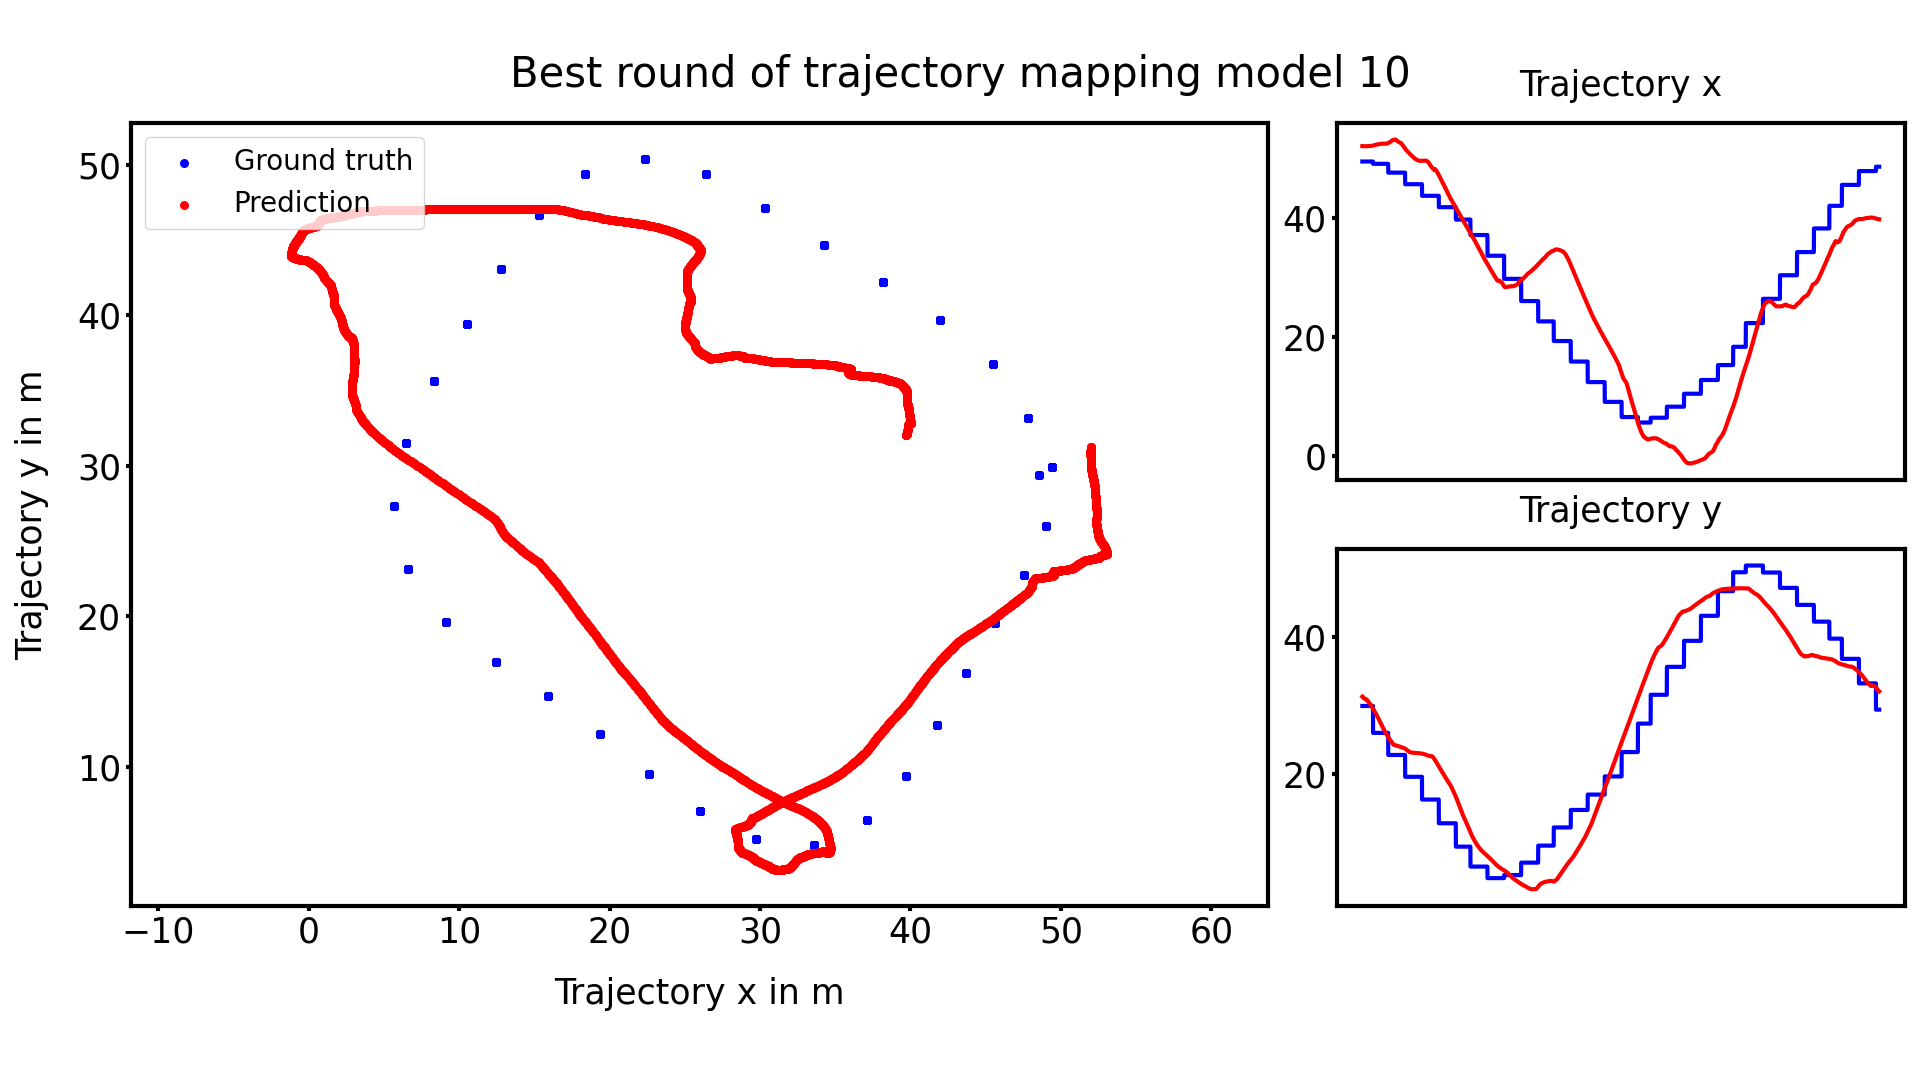

Data behind this chart, as committed beside it:
true_x, true_y, predicted_x, predicted_y
49.4, 29.89, 51.98, 31.25
49.4, 29.89, 51.98, 31.22
49.4, 29.89, 51.97, 31.22
49.4, 29.89, 51.97, 31.19
49.4, 29.89, 51.97, 31.19
49.4, 29.89, 51.97, 31.16
49.4, 29.89, 51.97, 31.16
49.4, 29.89, 51.97, 31.13
49.4, 29.89, 51.97, 31.13
49.4, 29.89, 51.97, 31.1
49.4, 29.89, 51.97, 31.1
49.4, 29.89, 51.97, 31.07
49.4, 29.89, 51.97, 31.08
49.4, 29.89, 51.97, 31.05
49.4, 29.89, 51.97, 31.04
49.4, 29.89, 51.97, 31.01
49.4, 29.89, 51.98, 31
49.4, 29.89, 51.97, 30.97
49.4, 29.89, 51.97, 30.96
49.4, 29.89, 51.97, 30.93
49.4, 29.89, 51.97, 30.92
49.4, 29.89, 51.96, 30.89
49.4, 29.89, 51.96, 30.89
49.4, 29.89, 51.96, 30.88
49.4, 29.89, 51.95, 30.88
49.4, 29.89, 51.95, 30.88
49.4, 29.89, 51.95, 30.88
49.4, 29.89, 51.95, 30.87
49.4, 29.89, 51.95, 30.87
49.4, 29.89, 51.95, 30.87
49.4, 29.89, 51.95, 30.87
49.4, 29.89, 51.95, 30.86
49.4, 29.89, 51.95, 30.86
49.4, 29.89, 51.95, 30.86
49.4, 29.89, 51.95, 30.85
49.4, 29.89, 51.95, 30.83
49.4, 29.89, 51.96, 30.83
49.4, 29.89, 51.96, 30.8
49.4, 29.89, 51.96, 30.79
49.4, 29.89, 51.97, 30.76
49.4, 29.89, 51.97, 30.74
49.4, 29.89, 51.97, 30.7
49.4, 29.89, 51.97, 30.69
49.4, 29.89, 51.97, 30.66
49.4, 29.89, 51.97, 30.64
49.4, 29.89, 51.98, 30.61
49.4, 29.89, 51.98, 30.59
49.4, 29.89, 51.98, 30.56
49.4, 29.89, 51.98, 30.55
49.4, 29.89, 51.98, 30.52
49.4, 29.89, 51.98, 30.51
49.4, 29.89, 51.98, 30.48
49.4, 29.89, 51.98, 30.46
49.4, 29.89, 51.98, 30.43
49.4, 29.89, 51.98, 30.41
49.4, 29.89, 51.98, 30.39
49.4, 29.89, 51.98, 30.37
49.4, 29.89, 51.98, 30.34
49.4, 29.89, 51.98, 30.32
49.4, 29.89, 51.99, 30.3
... 4,190 more rows
